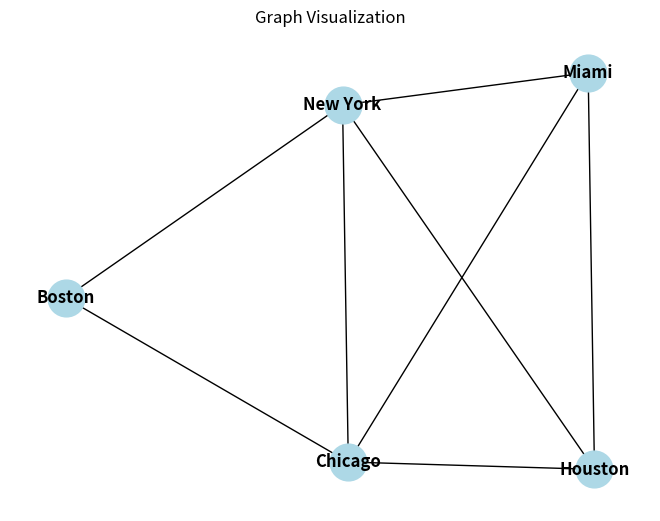
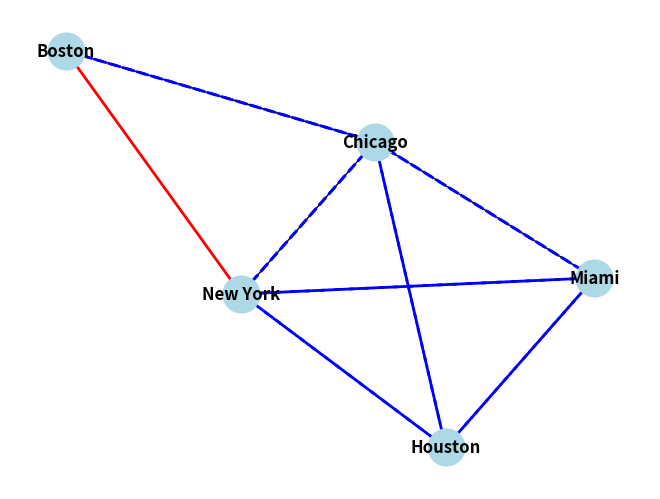
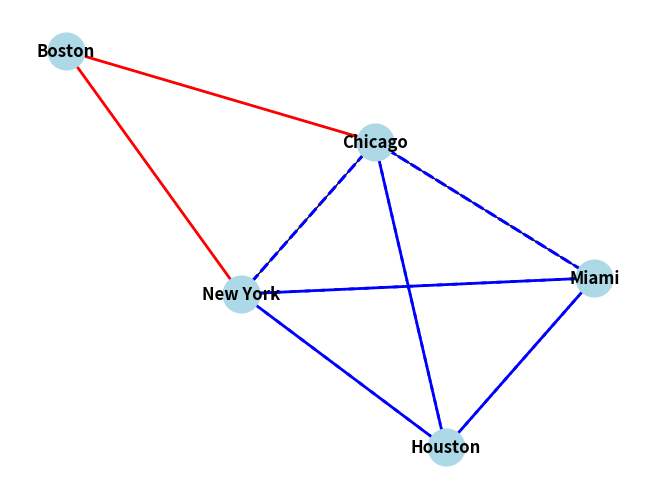
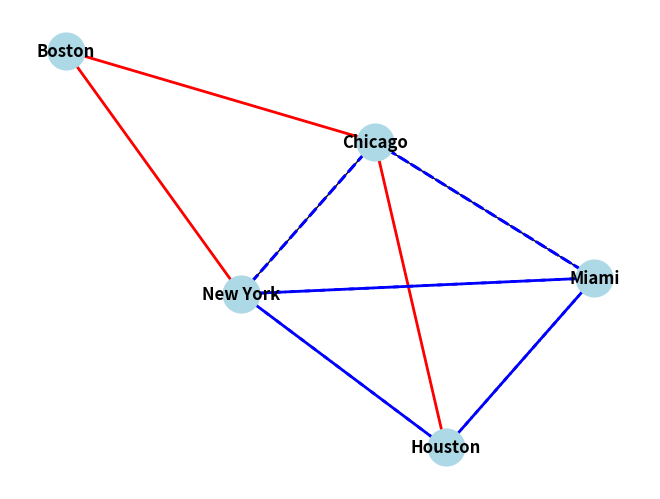
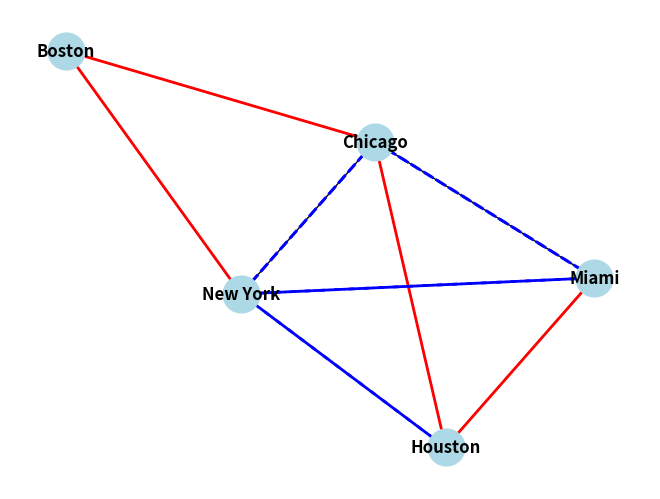
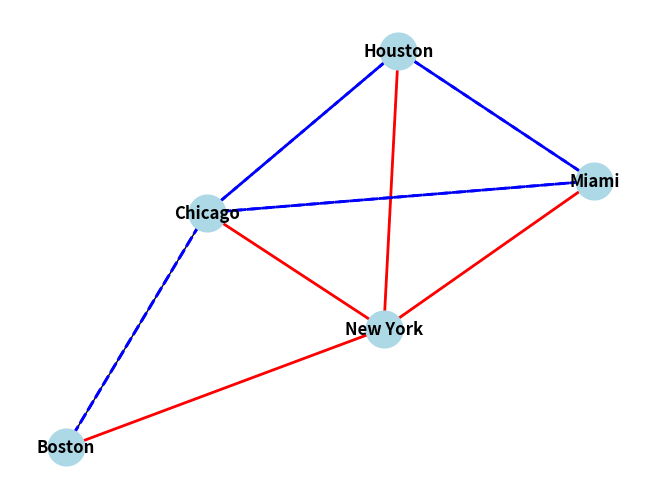
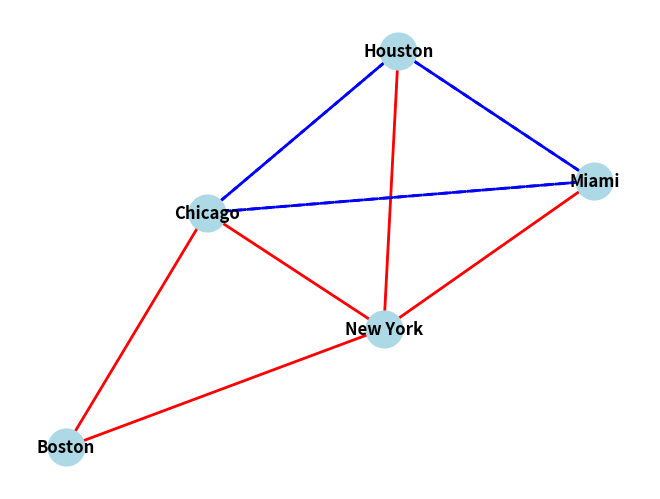
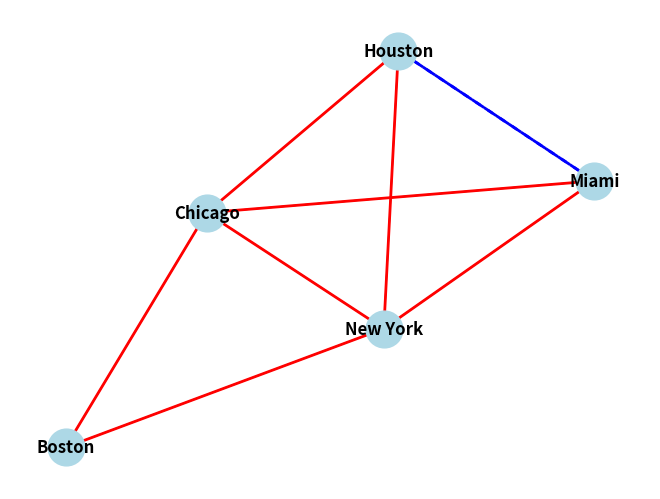
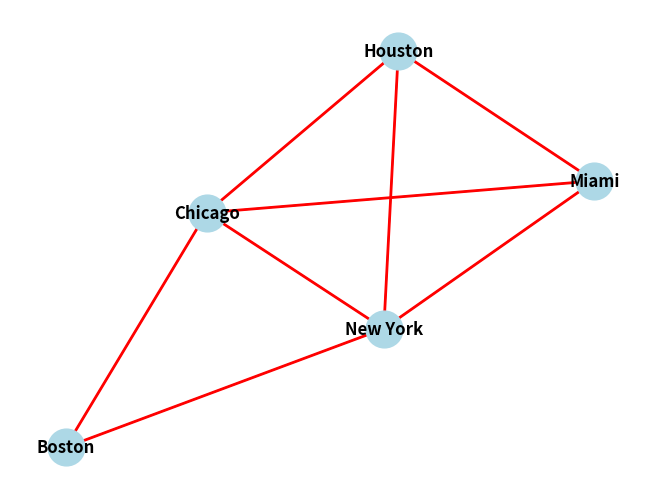

Python code for these plots, in order:
import matplotlib.pyplot as plt
import networkx as nx
from collections import deque


# Функція для візуалізації графа з кольоровими ребрами
def draw_graph_step(graph, pos, visited_edges):
    plt.figure()
    G = nx.Graph(graph)
    nx.draw(
        G,
        pos,
        with_labels=True,
        node_color="lightblue",
        node_size=700,
        font_size=12,
        font_weight="bold",
    )

    red_edges = visited_edges
    blue_edges = [
        (u, v)
        for u in graph
        for v in graph[u]
        if (u, v) not in visited_edges and (v, u) not in visited_edges
    ]

    nx.draw_networkx_edges(G, pos, edgelist=red_edges, edge_color="red", width=2)
    nx.draw_networkx_edges(
        G, pos, edgelist=blue_edges, edge_color="blue", width=2, style="dashed"
    )

    plt.show()


# Реалізація DFS з візуалізацією
def dfs_recursive_visual(graph, vertex, visited=None, visited_edges=None, pos=None):
    if visited is None:
        visited = set()
    if visited_edges is None:
        visited_edges = []
    if pos is None:
        pos = nx.spring_layout(nx.Graph(graph))  # Layout для графа

    visited.add(vertex)
    print(vertex, end=" ")  # Відвідуємо вершину

    for neighbor in graph[vertex]:
        if neighbor not in visited:
            visited_edges.append((vertex, neighbor))
            draw_graph_step(graph, pos, visited_edges)  # Візуалізація на кожному кроці
            dfs_recursive_visual(graph, neighbor, visited, visited_edges, pos)


# Реалізація BFS (рекурсивно) з візуалізацією
def bfs_recursive_visual(graph, queue, visited=None, visited_edges=None, pos=None):
    if visited is None:
        visited = set()
    if visited_edges is None:
        visited_edges = []
    if pos is None:
        pos = nx.spring_layout(nx.Graph(graph))  # Layout для графа

    if not queue:
        return

    vertex = queue.popleft()
    if vertex not in visited:
        print(vertex, end=" ")  # Відвідуємо вершину
        visited.add(vertex)

        for neighbor in graph[vertex]:
            if neighbor not in visited:
                visited_edges.append((vertex, neighbor))
                queue.append(neighbor)
        draw_graph_step(graph, pos, visited_edges)  # Візуалізація на кожному кроці

    bfs_recursive_visual(graph, queue, visited, visited_edges, pos)


# Створення графа (на основі першого прикладу)
graph_data = {
    "New York": ["Boston", "Chicago", "Houston", "Miami"],
    "Boston": ["New York", "Chicago"],
    "Chicago": ["New York", "Boston", "Houston", "Miami"],
    "Houston": ["New York", "Chicago", "Miami"],
    "Miami": ["New York", "Houston", "Chicago"],
}

# Перетворення у формат для networkx
G = nx.Graph()
for node, neighbors in graph_data.items():
    for neighbor in neighbors:
        G.add_edge(node, neighbor)

# Візуалізація графа
pos = nx.spring_layout(G)
nx.draw(
    G,
    pos,
    with_labels=True,
    node_color="lightblue",
    node_size=700,
    font_size=12,
    font_weight="bold",
)
plt.title("Graph Visualization")
plt.show()

# Виконання DFS
print("DFS Path:")
dfs_recursive_visual(graph_data, "New York")

# Виконання BFS
print("\n\nBFS Path:")
bfs_recursive_visual(graph_data, deque(["New York"]))
